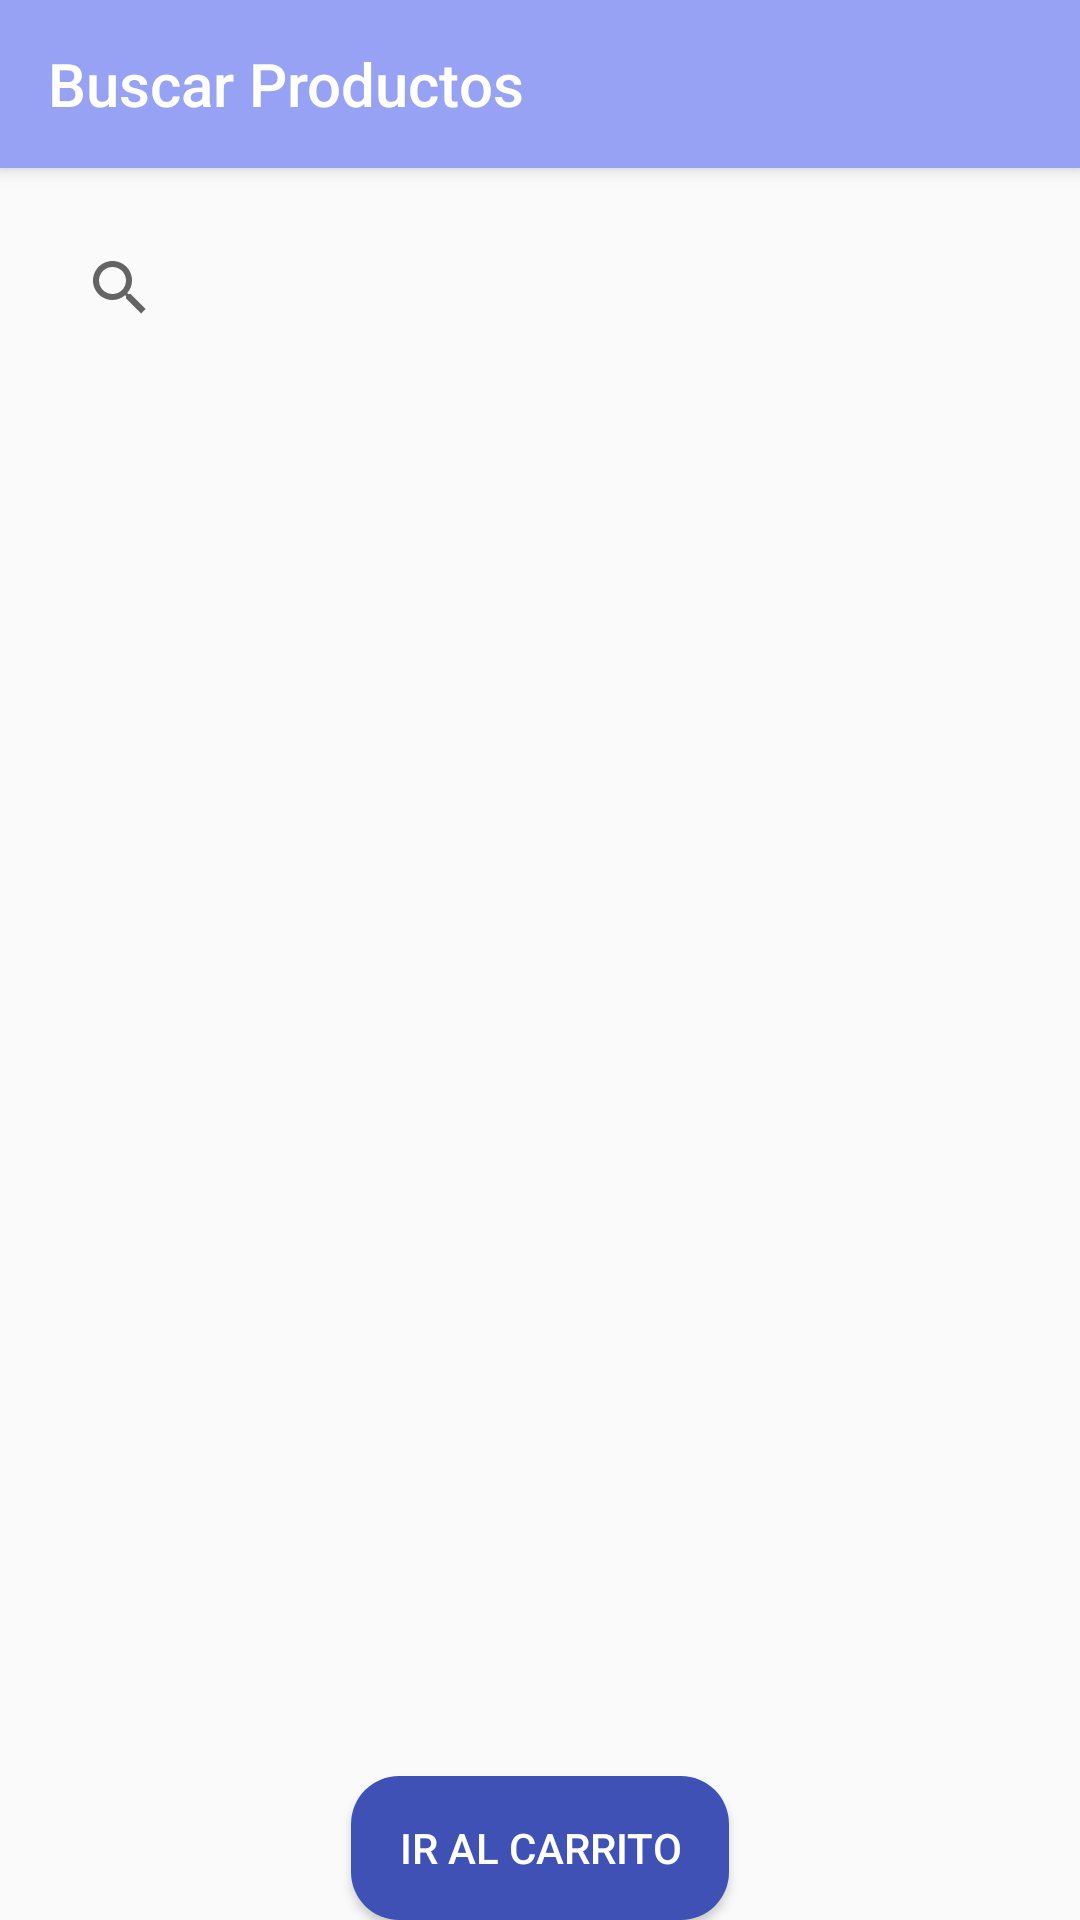

Produce the Android XML layout that renders to this screen, including the resource entries it uses.
<!-- AndroidManifest.xml: application theme Theme.AppCompat.Light.NoActionBar -->
<!-- res/layout/activity_product_list.xml -->
<?xml version="1.0" encoding="utf-8"?>
<androidx.constraintlayout.widget.ConstraintLayout
    xmlns:android="http://schemas.android.com/apk/res/android"
    xmlns:app="http://schemas.android.com/apk/res-auto"
    xmlns:tools="http://schemas.android.com/tools"
    android:layout_width="match_parent"
    android:layout_height="match_parent"
    tools:context=".infrastructure.view.ProductListActivity">

    <androidx.appcompat.widget.Toolbar
        android:id="@+id/toolbar"
        android:layout_width="match_parent"
        android:layout_height="wrap_content"
        android:background="@color/secondaryColor"
        app:title="@string/buscar_productos"
        app:titleTextColor="@android:color/white"
        android:elevation="4dp"
        app:layout_constraintTop_toTopOf="parent" />

    <androidx.appcompat.widget.SearchView
        android:id="@+id/search_view"
        android:layout_width="0dp"
        android:layout_height="wrap_content"
        android:layout_margin="16dp"
            android:queryHint="@string/buscar_productos_dots"
        app:layout_constraintStart_toStartOf="parent"
        app:layout_constraintEnd_toEndOf="parent"
        app:layout_constraintTop_toBottomOf="@id/toolbar" />

    <androidx.recyclerview.widget.RecyclerView
        android:id="@+id/recyclerViewProducts"
        android:layout_width="0dp"
        android:layout_height="0dp"
        app:layout_constraintStart_toStartOf="parent"
        app:layout_constraintEnd_toEndOf="parent"
        app:layout_constraintTop_toBottomOf="@id/search_view"
        app:layout_constraintBottom_toBottomOf="parent"/>

    <Button
        android:id="@+id/btnGoToCart"
        android:layout_width="wrap_content"
        android:layout_height="wrap_content"
        android:text="@string/ir_al_carrito"
        app:layout_constraintBottom_toBottomOf="parent"
        app:layout_constraintEnd_toEndOf="parent"
        app:layout_constraintStart_toStartOf="parent"
        android:background="@drawable/rounded_button"
        android:textColor="@color/textColorPrimary"/>

</androidx.constraintlayout.widget.ConstraintLayout>
<!-- resources referenced by this layout -->
<resources>
  <color name="secondaryColor">#97A2F4</color>
  <color name="textColorPrimary">#FFFFFF</color>
  <!-- drawable rounded_button (drawable) -->
  <shape xmlns:android="http://schemas.android.com/apk/res/android">
      <solid android:color="@color/primaryColor" />
      <corners android:radius="16dp" />
      <padding
          android:left="16dp"
          android:right="16dp"
          android:top="12dp"
          android:bottom="12dp" />
  </shape>
  <string name="buscar_productos">Buscar Productos</string>
  <string name="buscar_productos_dots">Buscar productos…</string>
  <string name="ir_al_carrito">Ir al Carrito</string>
  <color name="primaryColor">#3F51B5</color>
</resources>
